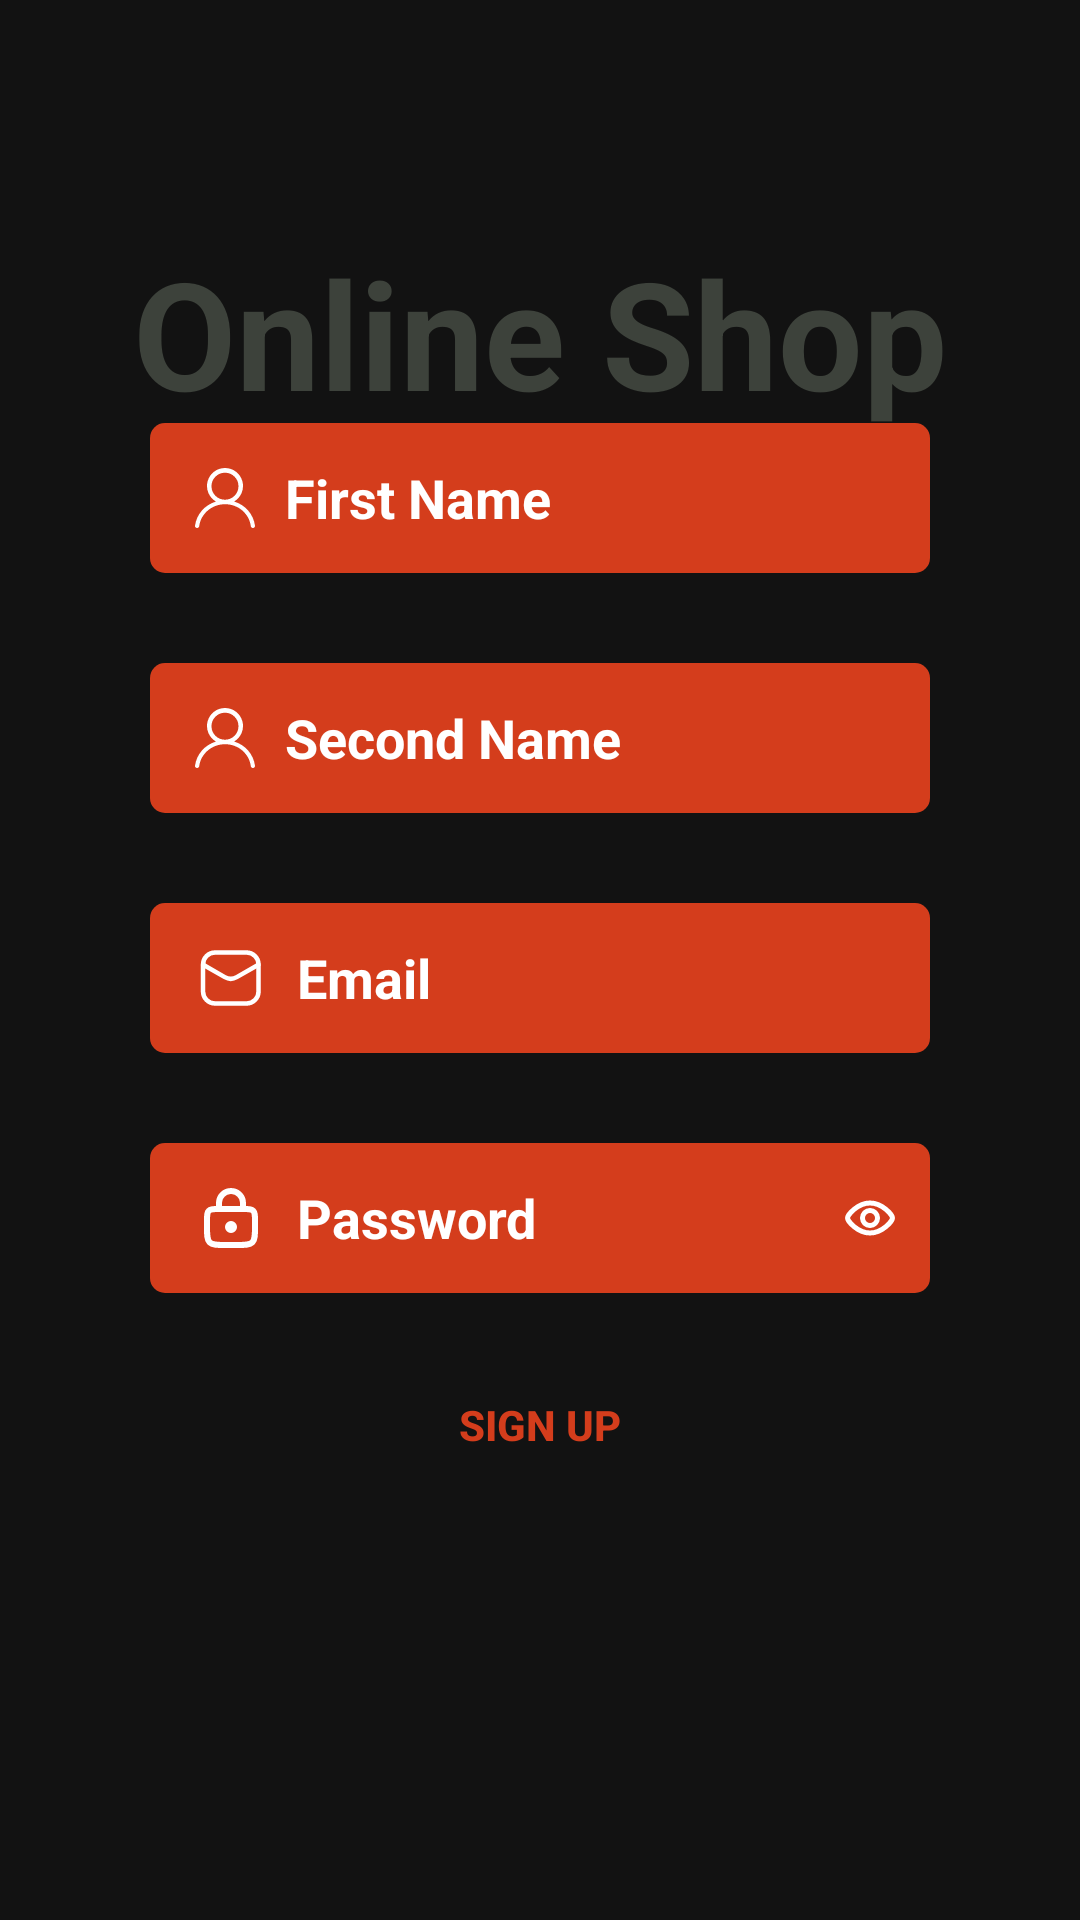

This screen was rendered from an Android layout file. Write that file and the resources it references.
<!-- AndroidManifest.xml: application theme Theme.OnlineShop -->
<!-- res/layout/activity_signup.xml -->
<?xml version="1.0" encoding="utf-8"?>
<androidx.constraintlayout.widget.ConstraintLayout xmlns:android="http://schemas.android.com/apk/res/android"
    xmlns:app="http://schemas.android.com/apk/res-auto"
    xmlns:tools="http://schemas.android.com/tools"
    android:id="@+id/main"
    android:layout_width="match_parent"
    android:layout_height="match_parent"
    tools:context=".presentation.activity.LoginActivity">


    <ImageView
        android:id="@+id/imageView"
        android:layout_width="match_parent"
        android:layout_height="match_parent"
        android:scaleType="centerCrop"
        android:src="@drawable/image"
        app:layout_constraintBottom_toBottomOf="parent"
        app:layout_constraintEnd_toEndOf="parent"
        app:layout_constraintStart_toStartOf="parent"
        app:layout_constraintTop_toTopOf="parent"
        tools:ignore="ContentDescription" />

    <TextView
        android:id="@+id/textView"
        android:layout_width="wrap_content"
        android:layout_height="wrap_content"
        android:layout_marginTop="80dp"
        android:text="@string/app_name"
        android:textColor="#3d423b"
        android:textSize="50sp"
        android:textStyle="bold"
        app:layout_constraintBottom_toTopOf="@+id/linearLayout"
        app:layout_constraintEnd_toEndOf="parent"
        app:layout_constraintStart_toStartOf="parent"
        app:layout_constraintTop_toTopOf="parent" />

    <LinearLayout
        android:id="@+id/linearLayout"
        android:layout_width="match_parent"
        android:layout_height="wrap_content"
        android:orientation="vertical"
        app:layout_constraintBottom_toBottomOf="parent"
        app:layout_constraintTop_toTopOf="parent">

        <EditText
            android:id="@+id/firstNameEditText"
            android:layout_width="match_parent"
            android:layout_height="50dp"
            android:layout_marginHorizontal="50dp"
            android:background="@drawable/edit_text_bg"
            android:drawableStart="@drawable/user"
            android:drawablePadding="10dp"
            android:hint="First Name"
            android:paddingHorizontal="15dp"
            android:textColor="@color/white"
            android:textColorHint="@color/white"
            android:textStyle="bold"
            tools:ignore="Autofill,HardcodedText,TextFields" />

        <EditText
            android:id="@+id/secondNameEditText"
            android:layout_width="match_parent"
            android:layout_height="50dp"
            android:layout_marginHorizontal="50dp"
            android:layout_marginTop="30dp"
            android:background="@drawable/edit_text_bg"
            android:drawableStart="@drawable/user"
            android:drawablePadding="10dp"
            android:hint="Second Name"
            android:paddingHorizontal="15dp"
            android:textColor="@color/white"
            android:textColorHint="@color/white"
            android:textStyle="bold"
            tools:ignore="Autofill,HardcodedText,TextFields" />

        <EditText
            android:id="@+id/emailEditText"
            android:layout_width="match_parent"
            android:layout_height="50dp"
            android:layout_marginHorizontal="50dp"
            android:layout_marginTop="30dp"
            android:background="@drawable/edit_text_bg"
            android:drawableStart="@drawable/email"
            android:drawablePadding="10dp"
            android:hint="Email"
            android:paddingHorizontal="15dp"
            android:textColor="@color/white"
            android:textColorHint="@color/white"
            android:textStyle="bold"
            tools:ignore="Autofill,HardcodedText,TextFields" />

        <androidx.constraintlayout.widget.ConstraintLayout
            android:layout_width="match_parent"
            android:layout_height="50dp"
            android:layout_marginHorizontal="50dp"
            android:layout_marginTop="30dp">

            <EditText
                android:id="@+id/passwordEditText"
                android:layout_width="match_parent"
                android:layout_height="match_parent"
                android:background="@drawable/edit_text_bg"
                android:drawableStart="@drawable/lock"
                android:drawablePadding="10dp"
                android:hint="Password"
                android:inputType="textVisiblePassword"
                android:paddingHorizontal="15dp"
                android:textColor="@color/white"
                android:textColorHint="@color/white"
                android:textStyle="bold"
                tools:ignore="Autofill,HardcodedText,TextFields" />

            <ImageView
                android:id="@+id/showPasswordImageView"
                android:layout_width="20dp"
                android:layout_height="20dp"
                android:layout_marginEnd="10dp"
                android:src="@drawable/eye"
                app:layout_constraintBottom_toBottomOf="parent"
                app:layout_constraintEnd_toEndOf="parent"
                app:layout_constraintTop_toTopOf="parent"
                tools:ignore="ContentDescription" />

        </androidx.constraintlayout.widget.ConstraintLayout>

        <androidx.appcompat.widget.AppCompatButton
            android:id="@+id/signUpButton"
            android:layout_width="match_parent"
            android:layout_height="wrap_content"
            android:layout_marginHorizontal="50dp"
            android:layout_marginTop="20dp"
            android:background="@drawable/white_button_bg"
            android:text="Sign up"
            android:textColor="@color/orange_700"
            android:textStyle="bold"
            tools:ignore="HardcodedText" />
    </LinearLayout>


</androidx.constraintlayout.widget.ConstraintLayout>
<!-- resources referenced by this layout -->
<resources>
  <color name="orange_700">#d43d1c</color>
  <color name="white">#FFFFFFFF</color>
  <!-- drawable edit_text_bg (drawable) -->
  <?xml version="1.0" encoding="utf-8"?>
  <selector xmlns:android="http://schemas.android.com/apk/res/android">
  <item>
      <shape android:shape="rectangle">
          <corners android:radius="5dp" />
          <solid android:color="@color/orange_700" />
      </shape>
  </item>
  </selector>
  <!-- drawable email (drawable) -->
  <vector xmlns:android="http://schemas.android.com/apk/res/android"
      android:width="24dp"
      android:height="24dp"
      android:viewportWidth="24"
      android:viewportHeight="24">
      <path
          android:fillColor="#00000000"
          android:pathData="M6.682,3.5L17.182,3.5A4,4 0,0 1,21.182 7.5L21.182,16.5A4,4 0,0 1,17.182 20.5L6.682,20.5A4,4 0,0 1,2.682 16.5L2.682,7.5A4,4 0,0 1,6.682 3.5z"
          android:strokeWidth="1.5"
          android:strokeColor="@color/icon_color" />
      <path
          android:fillColor="#00000000"
          android:pathData="m2.729,7.59l7.205,4.13a3.956,3.956 0,0 0,3.975 0l7.225,-4.13"
          android:strokeWidth="1.5"
          android:strokeColor="@color/icon_color"
          android:strokeLineCap="round"
          android:strokeLineJoin="round" />
  </vector>
  <!-- drawable eye (drawable) -->
  <vector xmlns:android="http://schemas.android.com/apk/res/android"
      android:width="24dp"
      android:height="24dp"
      android:viewportWidth="24"
      android:viewportHeight="24">
    <path
        android:pathData="M21,12c0,1.2 -4,6 -9,6s-9,-4.8 -9,-6c0,-1.2 4,-6 9,-6s9,4.8 9,6Z"
        android:strokeWidth="2"
        android:strokeColor="@color/icon_color"/>
    <path
        android:pathData="M15,12a3,3 0,1 1,-6 0a3,3 0,0 1,6 0Z"
        android:strokeWidth="2"
        android:fillColor="#00000000"
        android:strokeColor="@color/icon_color"/>
  </vector>
  <!-- drawable lock (drawable) -->
  <vector xmlns:android="http://schemas.android.com/apk/res/android"
      android:width="24dp"
      android:height="24dp"
      android:viewportWidth="24"
      android:viewportHeight="24">
      <path
          android:fillColor="#00000000"
          android:pathData="M4,13c0,-1.886 0,-2.828 0.586,-3.414C5.172,9 6.114,9 8,9h8c1.886,0 2.828,0 3.414,0.586C20,10.172 20,11.114 20,13v2c0,2.828 0,4.243 -0.879,5.121C18.243,21 16.828,21 14,21h-4c-2.828,0 -4.243,0 -5.121,-0.879C4,19.243 4,17.828 4,15z"
          android:strokeWidth="2"
          android:strokeColor="@color/icon_color" />
      <path
          android:fillColor="#00000000"
          android:pathData="M16,8V7a4,4 0,0 0,-4 -4v0a4,4 0,0 0,-4 4v1"
          android:strokeWidth="2"
          android:strokeColor="@color/icon_color"
          android:strokeLineCap="round" />
      <path
          android:fillColor="@color/icon_color"
          android:pathData="M12,15m-2,0a2,2 0,1 1,4 0a2,2 0,1 1,-4 0" />
  </vector>
  <!-- drawable user (drawable) -->
  <vector xmlns:android="http://schemas.android.com/apk/res/android"
      android:width="20dp"
      android:height="20dp"
      android:viewportWidth="20"
      android:viewportHeight="20">
    <path
        android:pathData="M9.993,10.573a4.5,4.5 0,1 0,0 -9a4.5,4.5 0,0 0,0 9ZM10,0a6,6 0,0 1,3.04 11.174c3.688,1.11 6.458,4.218 6.955,8.078c0.047,0.367 -0.226,0.7 -0.61,0.745c-0.383,0.045 -0.733,-0.215 -0.78,-0.582c-0.54,-4.19 -4.169,-7.345 -8.57,-7.345c-4.425,0 -8.101,3.161 -8.64,7.345c-0.047,0.367 -0.397,0.627 -0.78,0.582c-0.384,-0.045 -0.657,-0.378 -0.61,-0.745c0.496,-3.844 3.281,-6.948 6.975,-8.068A6,6 0,0 1,10 0Z"
        android:fillColor="@color/icon_color"/>
  </vector>
  <string name="app_name">Online Shop</string>
  <style name="Theme.OnlineShop" parent="Base.Theme.OnlineShop" />
  <color name="icon_color">#ffffff</color>
  <style name="Base.Theme.OnlineShop" parent="Theme.MaterialComponents.NoActionBar">
          
          
      </style>
</resources>
